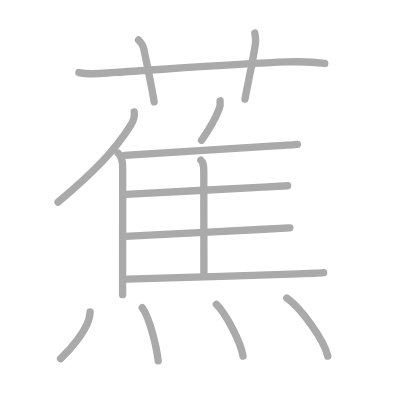
t = 0.00 s
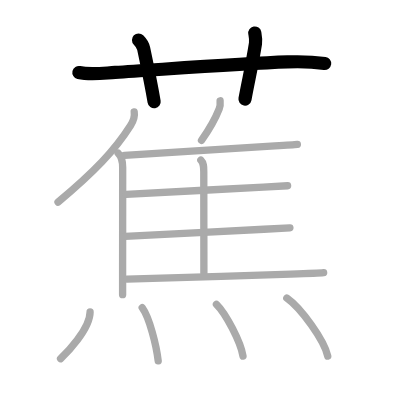
t = 3.00 s
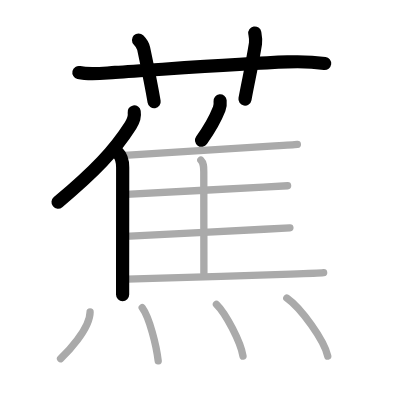
t = 6.00 s
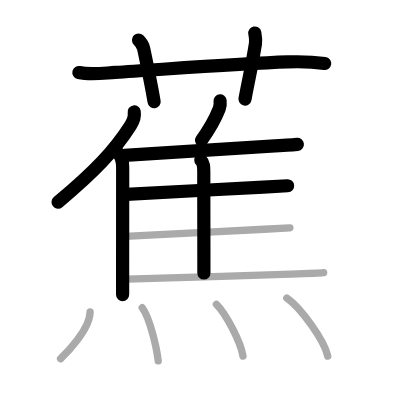
t = 9.00 s
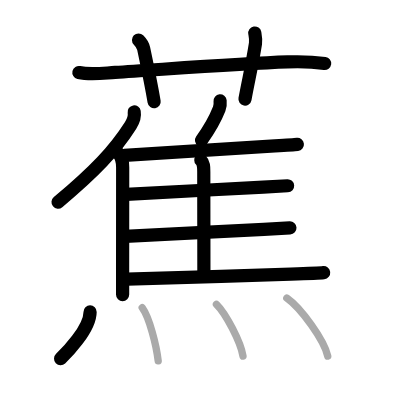
t = 12.00 s
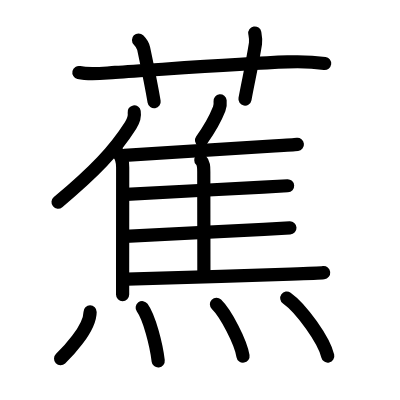
t = 15.00 s

The animated SVG that drew these frames (rendered in a browser with its animation timeline set to each time). Animation: 15 SMIL elements (animate=15); one cycle of 15.00 s.

<?xml version="1.0" standalone="no"?>
<!DOCTYPE svg PUBLIC "-//W3C//DTD SVG 1.1//EN"   "http://www.w3.org/Graphics/SVG/1.1/DTD/svg11.dtd">
<svg width="400px" height="400px"  version="1.1" xmlns="http://www.w3.org/2000/svg">
  <defs>
    <marker id="Triangle" viewBox="0 0 10 10" refX="0" refY="5" markerUnits="strokeWidth" markerWidth="3" style="stroke-opacity:0%;fill:#aaaaaa;" markerHeight="2" orient="auto">
      <path d="M 0 0 L 10 5 L 0 10 z" />
    </marker>
    
    <marker id="Arrow" viewBox="0 0 10 10" refX="5" refY="5" markerUnits="strokeWidth" markerWidth="1.8" style="stroke-opacity:0%;fill:#770000;" markerHeight="2" orient="auto">
      <path d="M 0 4 L 6 4 L 4 1 L 10 5 L 4 9 L 6 6 L 0 6 z" />
        <circle cx="5" cy="5" r="5" />
      </marker>
    
    <marker id="TriangleRed" viewBox="0 0 10 10" refX="0" refY="5" markerUnits="strokeWidth" markerWidth="3" style="stroke-opacity:0%;fill:#CC0000;" markerHeight="2" orient="auto">
      <path d="M 0 0 L 10 5 L 0 10 z" />
    </marker>
    
    <marker id="ArrowRed" viewBox="0 0 10 10" refX="5" refY="5" markerUnits="strokeWidth" markerWidth="1.8" style="stroke-opacity:0%;fill:#CC0000;" markerHeight="2" orient="auto">
      <path d="M 0 4 L 6 4 L 4 1 L 10 5 L 4 9 L 6 6 L 0 6 z" />
        <circle cx="5" cy="5" r="5" />
      </marker>
    
  </defs>
  
  <path style="fill:#ffffff; fill-opacity:100%; fill-rule:evenodd; stroke-width:0;" d="M 0 0 L 400px 0 L 400px 400px L 0 400px L 0 0" />

  <g transform="scale(3.6697247706422 3.6697247706422)">
<path style="fill:none; fill-opacity:0%; fill-rule:evenodd; stroke:#aaaaaa; stroke-opacity:100%; stroke-width: 1.5pt; stroke-linejoin:round; stroke-linecap:round;" d="M21.5 19.77c3.17 0.72 6.68 0.16 9.88-0.04c12.51-0.77 33.84-2.4 46.99-2.85c3.46-0.12 6.7-0.06 10.12 0.41"></path>
<path style="fill:none; fill-opacity:0%; fill-rule:evenodd; stroke:#aaaaaa; stroke-opacity:100%; stroke-width: 1.5pt; stroke-linejoin:round; stroke-linecap:round;" d="M37.75 10.9c0.86 0.86 1.26 1.67 1.4 2.34c1.33 6.27 2.47 12.23 2.85 14.51"></path>
<path style="fill:none; fill-opacity:0%; fill-rule:evenodd; stroke:#aaaaaa; stroke-opacity:100%; stroke-width: 1.5pt; stroke-linejoin:round; stroke-linecap:round;" d="M69.43 9c0.16 0.89 0.36 1.79 0.19 2.88c-1.03 6.4-1.74 9.1-2.86 15.12"></path>
<path style="fill:none; fill-opacity:0%; fill-rule:evenodd; stroke:#aaaaaa; stroke-opacity:100%; stroke-width: 1.5pt; stroke-linejoin:round; stroke-linecap:round;" d="M36.57 30.5c0.21 1.25-0.31 2.63-0.99 3.7c-4.34 6.82-9.83 12.59-19.77 20.89"></path>
<path style="fill:none; fill-opacity:0%; fill-rule:evenodd; stroke:#aaaaaa; stroke-opacity:100%; stroke-width: 1.5pt; stroke-linejoin:round; stroke-linecap:round;" d="M32.18 41.74c0.92 0.92 1.25 2.01 1.25 3.88c0 5.22-0.01 18.85-0.02 27.88c0 2.87 0 5.28 0 6.8"></path>
<path style="fill:none; fill-opacity:0%; fill-rule:evenodd; stroke:#aaaaaa; stroke-opacity:100%; stroke-width: 1.5pt; stroke-linejoin:round; stroke-linecap:round;" d="M59.98 27.47c0.07 0.69-0.02 1.59-0.25 2.18c-1.17 2.98-2.59 5.42-4.82 8.58"></path>
<path style="fill:none; fill-opacity:0%; fill-rule:evenodd; stroke:#aaaaaa; stroke-opacity:100%; stroke-width: 1.5pt; stroke-linejoin:round; stroke-linecap:round;" d="M33.93 42.36c7.22-0.58 29.72-1.86 40.96-2.59c3.07-0.2 5.3-0.35 6.14-0.44"></path>
<path style="fill:none; fill-opacity:0%; fill-rule:evenodd; stroke:#aaaaaa; stroke-opacity:100%; stroke-width: 1.5pt; stroke-linejoin:round; stroke-linecap:round;" d="M54.73 43.64c0.82 0.82 0.8 1.86 0.8 3.23c0 5.06 0.03 21.76 0.03 27.53"></path>
<path style="fill:none; fill-opacity:0%; fill-rule:evenodd; stroke:#aaaaaa; stroke-opacity:100%; stroke-width: 1.5pt; stroke-linejoin:round; stroke-linecap:round;" d="M34.4 52.95c6.6-0.4 26.62-1.38 37.35-1.95c3.32-0.18 5.75-0.31 6.62-0.38"></path>
<path style="fill:none; fill-opacity:0%; fill-rule:evenodd; stroke:#aaaaaa; stroke-opacity:100%; stroke-width: 1.5pt; stroke-linejoin:round; stroke-linecap:round;" d="M34.1 64.42c6.92-0.39 26.81-1.36 37.79-1.94c3.54-0.18 6.15-0.33 7.11-0.4"></path>
<path style="fill:none; fill-opacity:0%; fill-rule:evenodd; stroke:#aaaaaa; stroke-opacity:100%; stroke-width: 1.5pt; stroke-linejoin:round; stroke-linecap:round;" d="M34.6 76.08c7.82-0.25 31.41-0.89 44.65-1.37c4.58-0.17 7.92-0.31 8.94-0.42"></path>
<path style="fill:none; fill-opacity:0%; fill-rule:evenodd; stroke:#aaaaaa; stroke-opacity:100%; stroke-width: 1.5pt; stroke-linejoin:round; stroke-linecap:round;" d="M24.55 84.99c0 4.71-6.63 11.42-8.05 12.76"></path>
<path style="fill:none; fill-opacity:0%; fill-rule:evenodd; stroke:#aaaaaa; stroke-opacity:100%; stroke-width: 1.5pt; stroke-linejoin:round; stroke-linecap:round;" d="M38.75 83.84c1.98 2.73 3.86 10.25 4.36 14.51"></path>
<path style="fill:none; fill-opacity:0%; fill-rule:evenodd; stroke:#aaaaaa; stroke-opacity:100%; stroke-width: 1.5pt; stroke-linejoin:round; stroke-linecap:round;" d="M58.98 82.92c2.55 2.49 6.6 10.24 7.24 14.11"></path>
<path style="fill:none; fill-opacity:0%; fill-rule:evenodd; stroke:#aaaaaa; stroke-opacity:100%; stroke-width: 1.5pt; stroke-linejoin:round; stroke-linecap:round;" d="M78.15 81.22c3.94 2.79 10.17 11.47 11.16 15.81"></path>

<path style="fill:none; fill-opacity:0%; fill-rule:evenodd; stroke:#000000; stroke-opacity:100%; stroke-width: 2.7pt; stroke-linejoin:round; stroke-linecap:round;" d="M21.5 19.77c3.17 0.72 6.68 0.16 9.88-0.04c12.51-0.77 33.84-2.4 46.99-2.85c3.46-0.12 6.7-0.06 10.12 0.41" pathLength="100" stroke-dashoffset="100" stroke-dasharray="100 105"><animate id="dashAnim1" attributeName="stroke-dashoffset" from="100" to="0" dur="1s" calcMode="linear" fill="freeze"/></path>
<path style="fill:none; fill-opacity:0%; fill-rule:evenodd; stroke:#000000; stroke-opacity:100%; stroke-width: 2.7pt; stroke-linejoin:round; stroke-linecap:round;" d="M37.75 10.9c0.86 0.86 1.26 1.67 1.4 2.34c1.33 6.27 2.47 12.23 2.85 14.51" pathLength="100" stroke-dashoffset="100" stroke-dasharray="100 105"><animate id="dashAnim2" attributeName="stroke-dashoffset" from="100" to="0" dur="1s" calcMode="linear" begin="dashAnim1.end" fill="freeze"/></path>
<path style="fill:none; fill-opacity:0%; fill-rule:evenodd; stroke:#000000; stroke-opacity:100%; stroke-width: 2.7pt; stroke-linejoin:round; stroke-linecap:round;" d="M69.43 9c0.16 0.89 0.36 1.79 0.19 2.88c-1.03 6.4-1.74 9.1-2.86 15.12" pathLength="100" stroke-dashoffset="100" stroke-dasharray="100 105"><animate id="dashAnim3" attributeName="stroke-dashoffset" from="100" to="0" dur="1s" calcMode="linear" begin="dashAnim2.end" fill="freeze"/></path>
<path style="fill:none; fill-opacity:0%; fill-rule:evenodd; stroke:#000000; stroke-opacity:100%; stroke-width: 2.7pt; stroke-linejoin:round; stroke-linecap:round;" d="M36.57 30.5c0.21 1.25-0.31 2.63-0.99 3.7c-4.34 6.82-9.83 12.59-19.77 20.89" pathLength="100" stroke-dashoffset="100" stroke-dasharray="100 105"><animate id="dashAnim4" attributeName="stroke-dashoffset" from="100" to="0" dur="1s" calcMode="linear" begin="dashAnim3.end" fill="freeze"/></path>
<path style="fill:none; fill-opacity:0%; fill-rule:evenodd; stroke:#000000; stroke-opacity:100%; stroke-width: 2.7pt; stroke-linejoin:round; stroke-linecap:round;" d="M32.18 41.74c0.92 0.92 1.25 2.01 1.25 3.88c0 5.22-0.01 18.85-0.02 27.88c0 2.87 0 5.28 0 6.8" pathLength="100" stroke-dashoffset="100" stroke-dasharray="100 105"><animate id="dashAnim5" attributeName="stroke-dashoffset" from="100" to="0" dur="1s" calcMode="linear" begin="dashAnim4.end" fill="freeze"/></path>
<path style="fill:none; fill-opacity:0%; fill-rule:evenodd; stroke:#000000; stroke-opacity:100%; stroke-width: 2.7pt; stroke-linejoin:round; stroke-linecap:round;" d="M59.98 27.47c0.07 0.69-0.02 1.59-0.25 2.18c-1.17 2.98-2.59 5.42-4.82 8.58" pathLength="100" stroke-dashoffset="100" stroke-dasharray="100 105"><animate id="dashAnim6" attributeName="stroke-dashoffset" from="100" to="0" dur="1s" calcMode="linear" begin="dashAnim5.end" fill="freeze"/></path>
<path style="fill:none; fill-opacity:0%; fill-rule:evenodd; stroke:#000000; stroke-opacity:100%; stroke-width: 2.7pt; stroke-linejoin:round; stroke-linecap:round;" d="M33.93 42.36c7.22-0.58 29.72-1.86 40.96-2.59c3.07-0.2 5.3-0.35 6.14-0.44" pathLength="100" stroke-dashoffset="100" stroke-dasharray="100 105"><animate id="dashAnim7" attributeName="stroke-dashoffset" from="100" to="0" dur="1s" calcMode="linear" begin="dashAnim6.end" fill="freeze"/></path>
<path style="fill:none; fill-opacity:0%; fill-rule:evenodd; stroke:#000000; stroke-opacity:100%; stroke-width: 2.7pt; stroke-linejoin:round; stroke-linecap:round;" d="M54.73 43.64c0.82 0.82 0.8 1.86 0.8 3.23c0 5.06 0.03 21.76 0.03 27.53" pathLength="100" stroke-dashoffset="100" stroke-dasharray="100 105"><animate id="dashAnim8" attributeName="stroke-dashoffset" from="100" to="0" dur="1s" calcMode="linear" begin="dashAnim7.end" fill="freeze"/></path>
<path style="fill:none; fill-opacity:0%; fill-rule:evenodd; stroke:#000000; stroke-opacity:100%; stroke-width: 2.7pt; stroke-linejoin:round; stroke-linecap:round;" d="M34.4 52.95c6.6-0.4 26.62-1.38 37.35-1.95c3.32-0.18 5.75-0.31 6.62-0.38" pathLength="100" stroke-dashoffset="100" stroke-dasharray="100 105"><animate id="dashAnim9" attributeName="stroke-dashoffset" from="100" to="0" dur="1s" calcMode="linear" begin="dashAnim8.end" fill="freeze"/></path>
<path style="fill:none; fill-opacity:0%; fill-rule:evenodd; stroke:#000000; stroke-opacity:100%; stroke-width: 2.7pt; stroke-linejoin:round; stroke-linecap:round;" d="M34.1 64.42c6.92-0.39 26.81-1.36 37.79-1.94c3.54-0.18 6.15-0.33 7.11-0.4" pathLength="100" stroke-dashoffset="100" stroke-dasharray="100 105"><animate id="dashAnim10" attributeName="stroke-dashoffset" from="100" to="0" dur="1s" calcMode="linear" begin="dashAnim9.end" fill="freeze"/></path>
<path style="fill:none; fill-opacity:0%; fill-rule:evenodd; stroke:#000000; stroke-opacity:100%; stroke-width: 2.7pt; stroke-linejoin:round; stroke-linecap:round;" d="M34.6 76.08c7.82-0.25 31.41-0.89 44.65-1.37c4.58-0.17 7.92-0.31 8.94-0.42" pathLength="100" stroke-dashoffset="100" stroke-dasharray="100 105"><animate id="dashAnim11" attributeName="stroke-dashoffset" from="100" to="0" dur="1s" calcMode="linear" begin="dashAnim10.end" fill="freeze"/></path>
<path style="fill:none; fill-opacity:0%; fill-rule:evenodd; stroke:#000000; stroke-opacity:100%; stroke-width: 2.7pt; stroke-linejoin:round; stroke-linecap:round;" d="M24.55 84.99c0 4.71-6.63 11.42-8.05 12.76" pathLength="100" stroke-dashoffset="100" stroke-dasharray="100 105"><animate id="dashAnim12" attributeName="stroke-dashoffset" from="100" to="0" dur="1s" calcMode="linear" begin="dashAnim11.end" fill="freeze"/></path>
<path style="fill:none; fill-opacity:0%; fill-rule:evenodd; stroke:#000000; stroke-opacity:100%; stroke-width: 2.7pt; stroke-linejoin:round; stroke-linecap:round;" d="M38.75 83.84c1.98 2.73 3.86 10.25 4.36 14.51" pathLength="100" stroke-dashoffset="100" stroke-dasharray="100 105"><animate id="dashAnim13" attributeName="stroke-dashoffset" from="100" to="0" dur="1s" calcMode="linear" begin="dashAnim12.end" fill="freeze"/></path>
<path style="fill:none; fill-opacity:0%; fill-rule:evenodd; stroke:#000000; stroke-opacity:100%; stroke-width: 2.7pt; stroke-linejoin:round; stroke-linecap:round;" d="M58.98 82.92c2.55 2.49 6.6 10.24 7.24 14.11" pathLength="100" stroke-dashoffset="100" stroke-dasharray="100 105"><animate id="dashAnim14" attributeName="stroke-dashoffset" from="100" to="0" dur="1s" calcMode="linear" begin="dashAnim13.end" fill="freeze"/></path>
<path style="fill:none; fill-opacity:0%; fill-rule:evenodd; stroke:#000000; stroke-opacity:100%; stroke-width: 2.7pt; stroke-linejoin:round; stroke-linecap:round;" d="M78.15 81.22c3.94 2.79 10.17 11.47 11.16 15.81" pathLength="100" stroke-dashoffset="100" stroke-dasharray="100 105"><animate id="dashAnim15" attributeName="stroke-dashoffset" from="100" to="0" dur="1s" calcMode="linear" begin="dashAnim14.end" fill="freeze"/></path>

</g>

</svg>  
          
